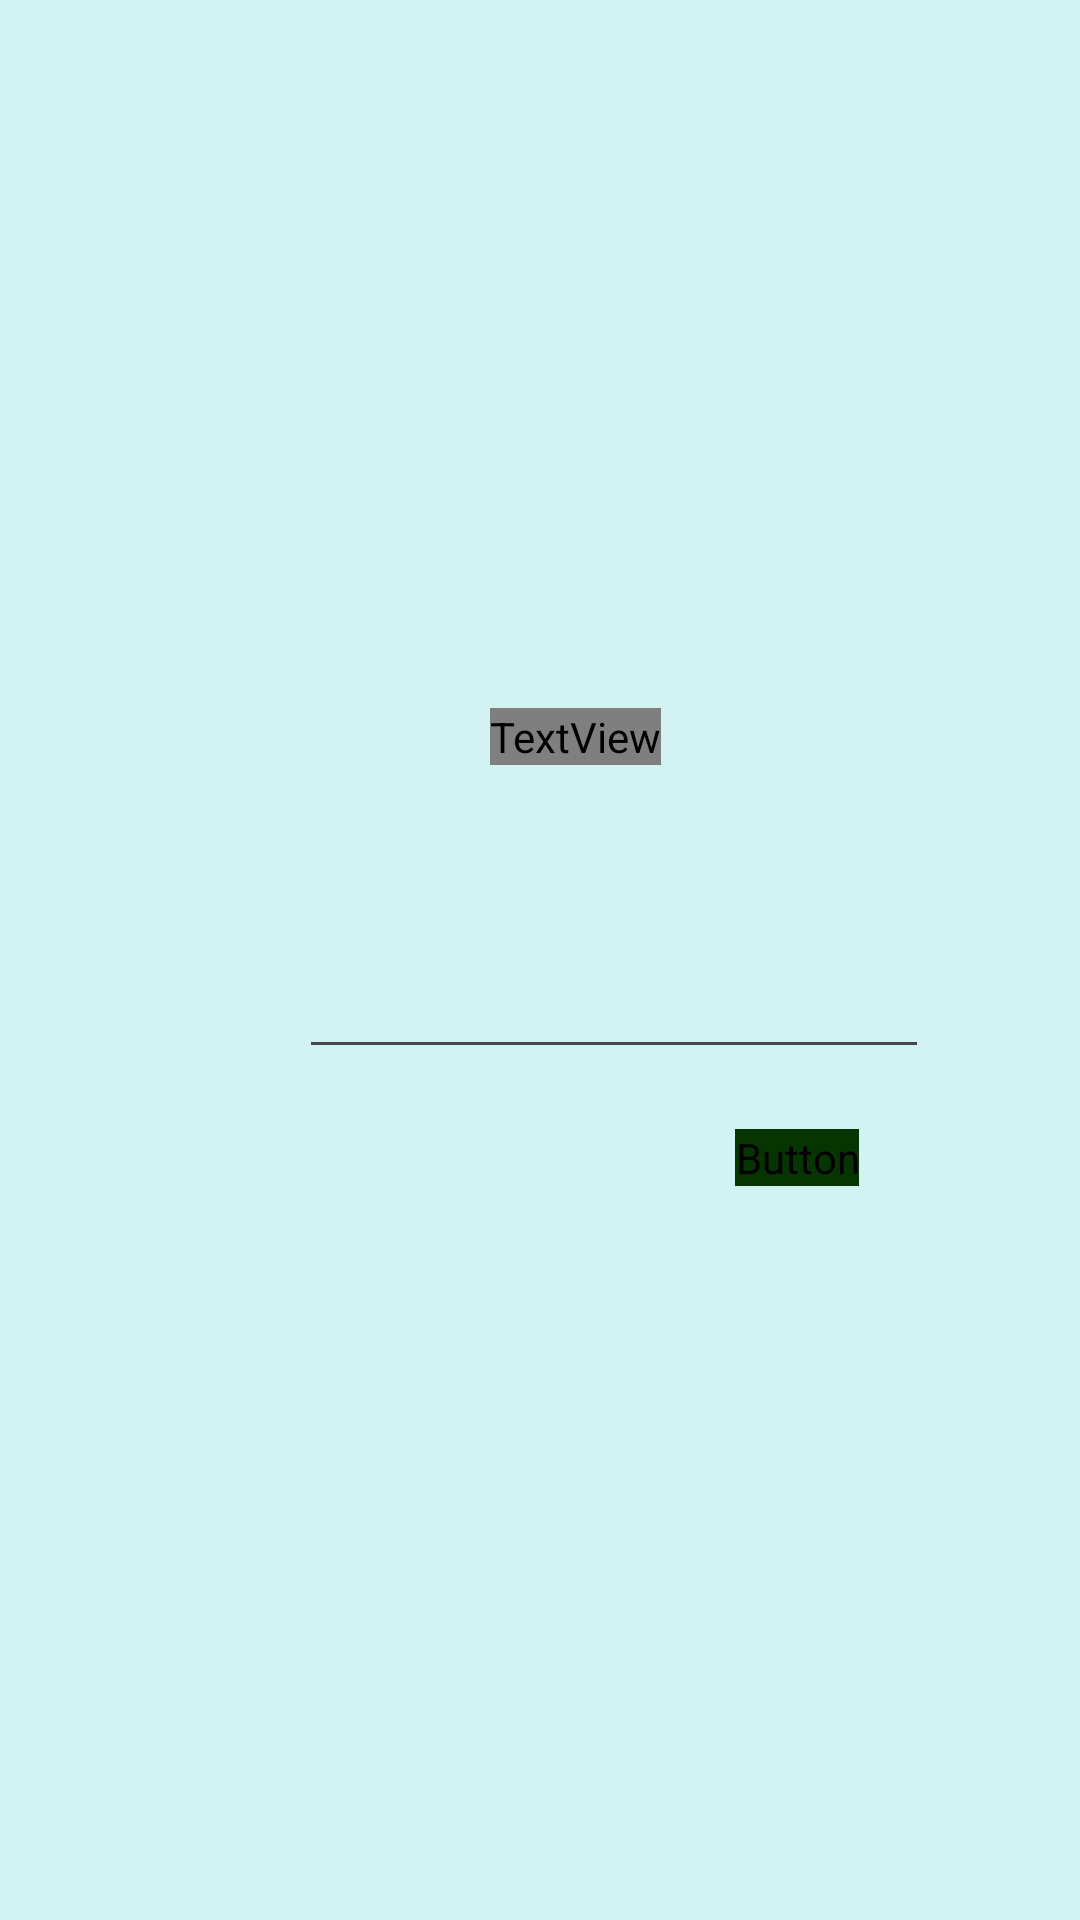

Write the Android layout XML for this screen, with the resource values it uses.
<!-- AndroidManifest.xml: application theme Theme.Ayu_3TIF -->
<!-- res/layout/activity_third.xml -->
<?xml version="1.0" encoding="utf-8"?>
<androidx.constraintlayout.widget.ConstraintLayout xmlns:android="http://schemas.android.com/apk/res/android"
    xmlns:app="http://schemas.android.com/apk/res-auto"
    xmlns:tools="http://schemas.android.com/tools"
    android:id="@+id/main"
    android:layout_width="match_parent"
    android:background="#AEC1F2EE"
    android:layout_height="match_parent"
    tools:context=".Home.pertemuan_3.ThirdActivity">


    <EditText
        android:id="@+id/inputNoTujuan"
        android:layout_width="wrap_content"
        android:layout_height="wrap_content"
        android:layout_marginLeft="50dp"
        android:layout_marginTop="60dp"
        android:ems="10"
        android:inputType="number"
        app:layout_constraintEnd_toEndOf="parent"
        app:layout_constraintHorizontal_bias="0.497"
        app:layout_constraintStart_toStartOf="parent"
        app:layout_constraintTop_toBottomOf="@+id/textView3" />

    <Button
        android:id="@+id/btnKirim"
        android:layout_width="wrap_content"
        android:layout_height="wrap_content"
        android:layout_marginTop="20dp"
        android:backgroundTint="@color/warnabtn"
        android:text="Button"
        android:textSize="20sp"
        android:textStyle="bold"
        android:fontFamily="@font/oswald_variablefont_wght"
        app:layout_constraintEnd_toEndOf="parent"
        app:layout_constraintHorizontal_bias="0.769"
        app:layout_constraintStart_toStartOf="parent"
        app:layout_constraintTop_toBottomOf="@+id/inputNoTujuan"
        app:rippleColor="@color/ripple" />

    <ImageView
        android:id="@+id/imageView"
        android:layout_width="75dp"
        android:layout_height="116dp"
        android:layout_marginTop="112dp"
        app:layout_constraintEnd_toEndOf="parent"
        app:layout_constraintHorizontal_bias="0.526"
        app:layout_constraintStart_toStartOf="parent"
        app:layout_constraintTop_toTopOf="parent"
        app:srcCompat="@drawable/hp" />

    <TextView
        android:id="@+id/textView3"
        android:layout_width="wrap_content"
        android:layout_height="wrap_content"
        android:layout_marginTop="8dp"
        android:fontFamily="@font/oswald_variablefont_wght"
        android:text="@string/verif"
        android:textColor="@color/black"
        android:textSize="35sp"
        android:textStyle="bold"
        app:layout_constraintEnd_toEndOf="parent"
        app:layout_constraintHorizontal_bias="0.539"
        app:layout_constraintStart_toStartOf="parent"
        app:layout_constraintTop_toBottomOf="@+id/imageView" />

</androidx.constraintlayout.widget.ConstraintLayout>
<!-- resources referenced by this layout -->
<resources>
  <color name="black">#FF000000</color>
  <color name="ripple">#4FADF8</color>
  <color name="warnabtn">#063502</color>
  <string name="verif">
          Verification
      </string>
  <style name="Theme.Ayu_3TIF" parent="Base.Theme.Ayu_3TIF" />
  <style name="Base.Theme.Ayu_3TIF" parent="Theme.Material3.DayNight.NoActionBar">
          
          
      </style>
</resources>
